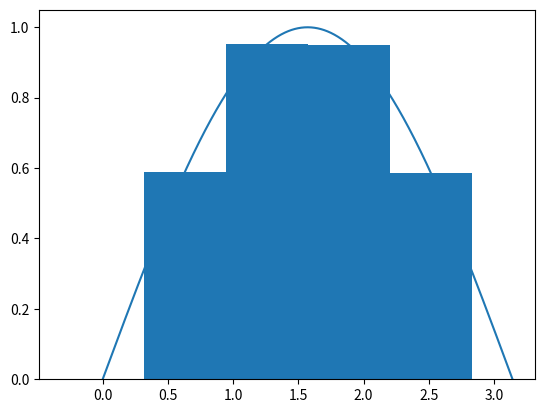

Write Python code to recreate this figure.
import numpy as np
import matplotlib.pyplot as plt

def riemannSum(func, interval, color, nBars):
    x = np.linspace(interval[0],interval[1], 1000)
    step = int(np.floor(1000/nBars))
    xBar = x[::step] 
    fBar = func(xBar)
    print(x,step,xBar,fBar)
    plt.bar(xBar,fBar,(xBar[1]-xBar[0]))
    plt.plot(x,func(x))
    plt.show()



riemannSum(np.sin, [0,np.pi], "r", 5)
